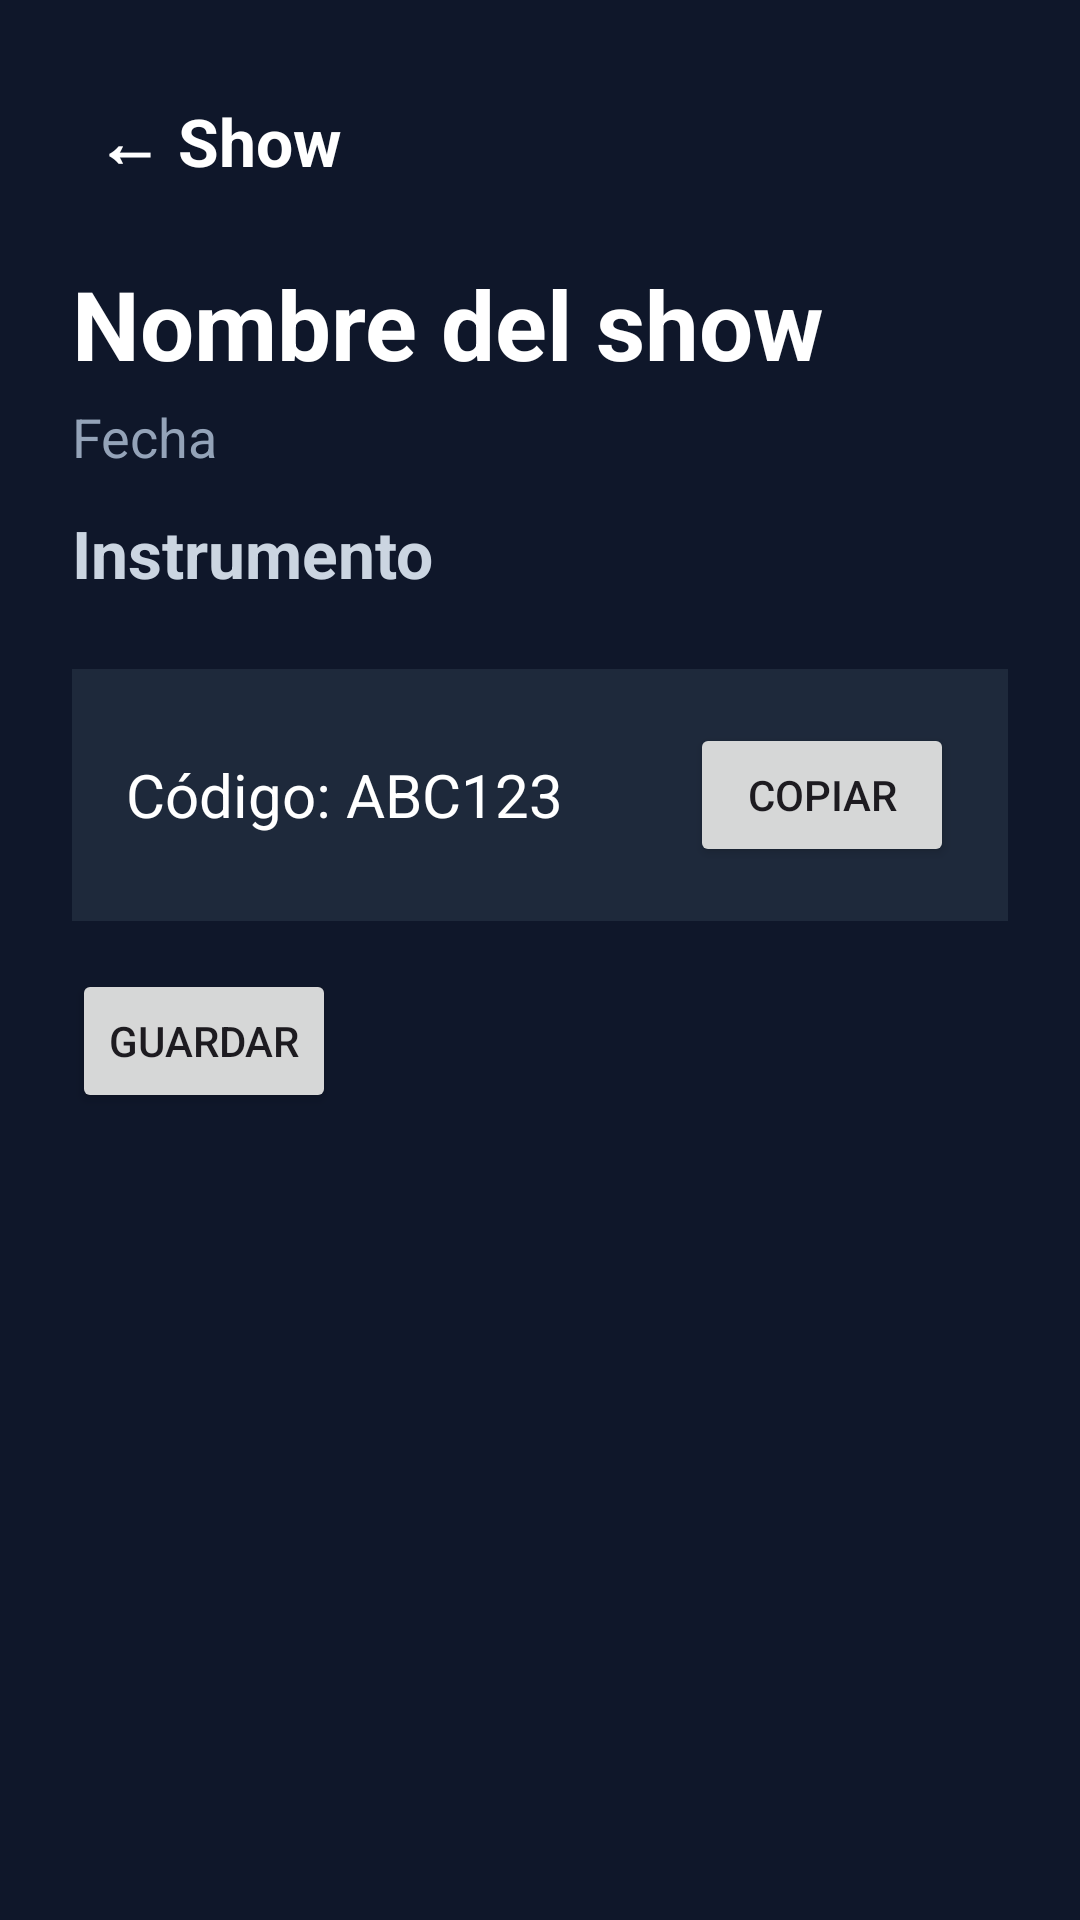

Produce the Android XML layout that renders to this screen, including the resource entries it uses.
<!-- AndroidManifest.xml: application theme Theme.AppOrgArtistas -->
<!-- res/layout/activity_instrumento_detail.xml -->
<?xml version="1.0" encoding="utf-8"?>
<LinearLayout xmlns:android="http://schemas.android.com/apk/res/android"
    android:layout_width="match_parent"
    android:layout_height="match_parent"
    android:orientation="vertical"
    android:background="#0F172A"
    android:padding="24dp">

    <TextView
        android:id="@+id/tvBackInstrumento"
        android:layout_width="wrap_content"
        android:layout_height="wrap_content"
        android:text="← Show"
        android:textColor="#FFFFFF"
        android:textSize="22sp"
        android:textStyle="bold"
        android:padding="8dp"
        android:clickable="true"
        android:focusable="true"
        android:background="?attr/selectableItemBackground" />

    <TextView
        android:id="@+id/tvTituloShowInstrumento"
        android:layout_width="match_parent"
        android:layout_height="wrap_content"
        android:text="Nombre del show"
        android:textColor="#FFFFFF"
        android:textSize="32sp"
        android:textStyle="bold"
        android:layout_marginTop="16dp" />

    <TextView
        android:id="@+id/tvFechaShowInstrumento"
        android:layout_width="match_parent"
        android:layout_height="wrap_content"
        android:text="Fecha"
        android:textColor="#94A3B8"
        android:textSize="18sp"
        android:layout_marginTop="4dp" />

    <TextView
        android:id="@+id/tvNombreInstrumentoDetalle"
        android:layout_width="match_parent"
        android:layout_height="wrap_content"
        android:text="Instrumento"
        android:textColor="#CBD5E1"
        android:textSize="22sp"
        android:textStyle="bold"
        android:layout_marginTop="12dp" />

    <LinearLayout
        android:id="@+id/layoutCodigoInstrumento"
        android:layout_width="match_parent"
        android:layout_height="wrap_content"
        android:orientation="horizontal"
        android:gravity="center_vertical"
        android:layout_marginTop="24dp"
        android:background="#1E293B"
        android:padding="18dp">

        <TextView
            android:id="@+id/tvCodigoInstrumento"
            android:layout_width="0dp"
            android:layout_height="wrap_content"
            android:layout_weight="1"
            android:text="Código: ABC123"
            android:textColor="#FFFFFF"
            android:textSize="20sp" />

        <Button
            android:id="@+id/btnCopiarCodigoInstrumento"
            android:layout_width="wrap_content"
            android:layout_height="wrap_content"
            android:text="Copiar" />

    </LinearLayout>
    <Button
        android:id="@+id/btnGuardarCambiosPartituras"
        android:layout_width="wrap_content"
        android:layout_height="wrap_content"
        android:text="Guardar"
        android:layout_marginTop="16dp" />

    <ProgressBar
        android:id="@+id/progressBarInstrumentoDetail"
        android:layout_width="wrap_content"
        android:layout_height="wrap_content"
        android:layout_gravity="center_horizontal"
        android:layout_marginTop="16dp"
        android:visibility="gone" />

    <HorizontalScrollView
        android:layout_width="match_parent"
        android:layout_height="0dp"
        android:layout_weight="1"
        android:layout_marginTop="24dp"
        android:fillViewport="true">

        <androidx.recyclerview.widget.RecyclerView
            android:id="@+id/rvPartiturasInstrumento"
            android:layout_width="wrap_content"
            android:layout_height="match_parent" />

    </HorizontalScrollView>

</LinearLayout>
<!-- resources referenced by this layout -->
<resources>
  <style name="Theme.AppOrgArtistas" parent="Base.Theme.AppOrgArtistas" />
  <style name="Base.Theme.AppOrgArtistas" parent="Theme.Material3.DayNight.NoActionBar">
          
          
          <item name="materialSearchBarStyle">@style/Widget.Material3.SearchBar</item>
          <item name="materialSearchViewStyle">@style/Widget.Material3.SearchView</item>
  
      </style>
</resources>
